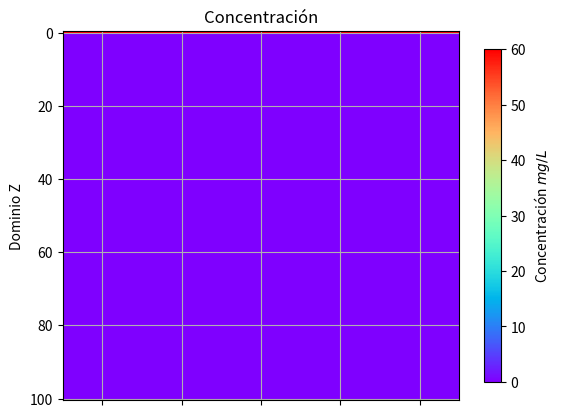

This figure's Python source:
# -*- coding: utf-8 -*-
"""
Created on Mon Nov 30 13:40:51 2020

@author: jor_a
"""
#Solución para la ecuación de transporte con flujo en estado estacionario
#Utilizando diferencias finitas centradas en el tiempo, con el método de 
#diferencias hacia atrás en el tiempo usando upwind
import numpy as np
import matplotlib.pyplot as plt
import matplotlib.animation as animation


q = 2#cm/d
porosidad = 0.4
vz = q/porosidad #cm/d
#R = 0.5
dt = 0.01#dia
dz = 1 #cm
L = 100
T = 300#pasos
D = 0.01 #dispersión
dominio = np.linspace(0,L,L+1)

#upwind
Dh = D*(1 + (vz*dz)/(2*D))


#Condiciones iniciales
condicion = np.zeros(L+1)
condicion[0] = 60
frontera = 60
incognitas = L


a = ( Dh * dt)/(dz**2)
b = (vz * dt)/( 2 * dz)

## tamaño del dominio
#pasos de tiempo

soluciones = [np.array([condicion]).T]

for t in range(T):#ciclo de tiempo
    matriz = np.zeros((incognitas, incognitas))
    vector = np.zeros(incognitas)
    for x in range(L):
        if x == 0:
            matriz[x,x] = 1 + 2*a
            matriz[x,x+1] = -a + b
                
            vector[x] =  condicion[x+1] + (a+b)*frontera 
                
        elif 0 < x < L-1:
            matriz[x,x+1] = -a + b
            matriz[x,x] = 1 + 2*a
            matriz[x,x-1] = -(a+b)
                
            vector[x] = condicion[x+1] 
        
        elif x == L-1:
            matriz[x,x-1] = -(a+b)
            matriz[x,x] = 1+a+b
                
            vector[x] = condicion[x+1]
    
    sol = np.linalg.solve(matriz, vector)
    condicion[1:] = sol[:]
    soluciones.append(np.array([condicion]).T)



# fps = 30
# nSeconds = 5
# snapshots = [ np.random.rand(1,5) for _ in range( nSeconds * fps ) ]

# # First set up the figure, the axis, and the plot element we want to animate
fig, ax = plt.subplots()
ax.set(ylabel = 'Dominio Z', title='Concentración') 

a = soluciones[0]
im = ax.imshow(a, aspect='auto', cmap='rainbow')
ax.xaxis.set_ticklabels('')
cbar = fig.colorbar(im, spacing='proportional',
                    shrink=0.9, ax=ax)
cbar.set_label("Concentración $mg/L$")
plt.grid()
#plt.axis('off')
def animate_func(i):
    im.set_array(soluciones[i])
    ax.set
    return [im]

anim = animation.FuncAnimation(fig, 
                               animate_func,#, 
                               frames = len(soluciones)
                                #interval = 1000 / fps, # in ms
                                )
